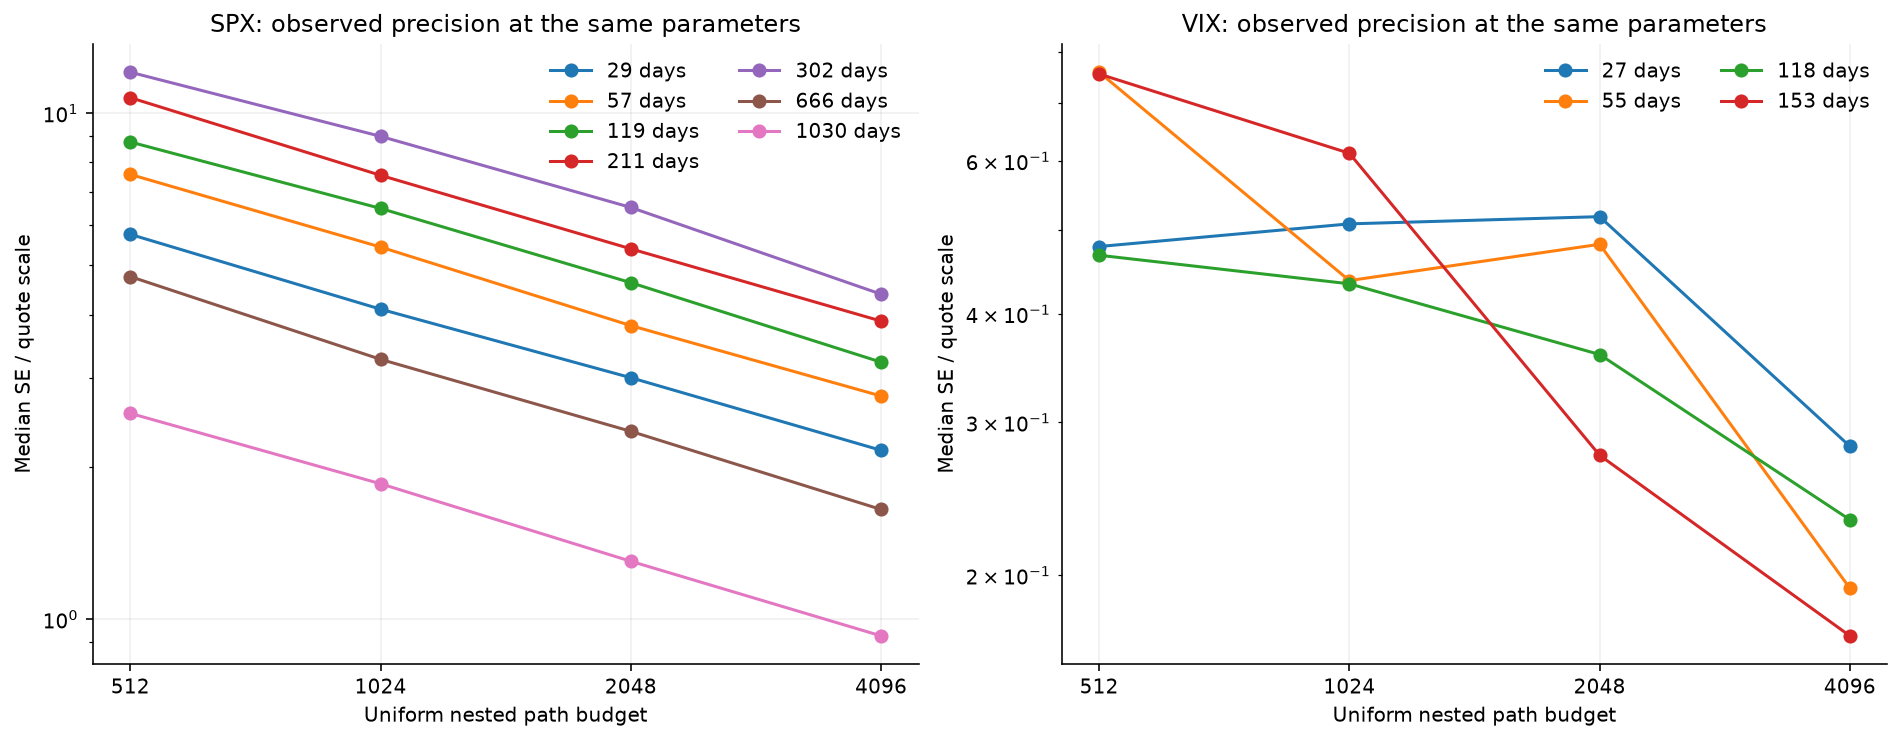

Values plotted in this chart, from the file beside it:
instrument, days, paths, median_scaled_se, maximum_scaled_se
SPX, 29, 512, 5.76, 9.237
SPX, 29, 1024, 4.098, 6.252
SPX, 29, 2048, 3, 4.456
SPX, 29, 4096, 2.156, 3.292
SPX, 57, 512, 7.566, 11.84
SPX, 57, 1024, 5.437, 8.425
SPX, 57, 2048, 3.803, 6.018
SPX, 57, 4096, 2.76, 4.263
SPX, 119, 512, 8.77, 14.69
SPX, 119, 1024, 6.482, 11.32
SPX, 119, 2048, 4.623, 7.935
SPX, 119, 4096, 3.22, 5.669
SPX, 211, 512, 10.73, 19.4
SPX, 211, 1024, 7.537, 13.12
SPX, 211, 2048, 5.393, 9.124
SPX, 211, 4096, 3.882, 6.569
SPX, 302, 512, 12.05, 21.73
SPX, 302, 1024, 8.999, 14.94
SPX, 302, 2048, 6.511, 28.45
SPX, 302, 4096, 4.387, 15.15
SPX, 666, 512, 4.753, 8.31
SPX, 666, 1024, 3.262, 5.64
SPX, 666, 2048, 2.35, 3.939
SPX, 666, 4096, 1.647, 2.877
SPX, 1030, 512, 2.551, 8.051
SPX, 1030, 1024, 1.852, 5.18
SPX, 1030, 2048, 1.301, 3.359
SPX, 1030, 4096, 0.9265, 2.304
VIX, 27, 512, 0.4782, 1.375
VIX, 27, 1024, 0.5079, 1.866
VIX, 27, 2048, 0.5177, 1.308
VIX, 27, 4096, 0.2816, 0.7934
VIX, 55, 512, 0.7592, 1.74
VIX, 55, 1024, 0.437, 1.113
VIX, 55, 2048, 0.4811, 1.084
VIX, 55, 4096, 0.1933, 0.529
VIX, 118, 512, 0.4673, 1.787
VIX, 118, 1024, 0.4332, 1.813
VIX, 118, 2048, 0.3592, 1.037
VIX, 118, 4096, 0.2318, 0.5221
VIX, 153, 512, 0.7557, 2.176
VIX, 153, 1024, 0.6124, 1.524
VIX, 153, 2048, 0.275, 0.9234
VIX, 153, 4096, 0.1703, 0.3537
